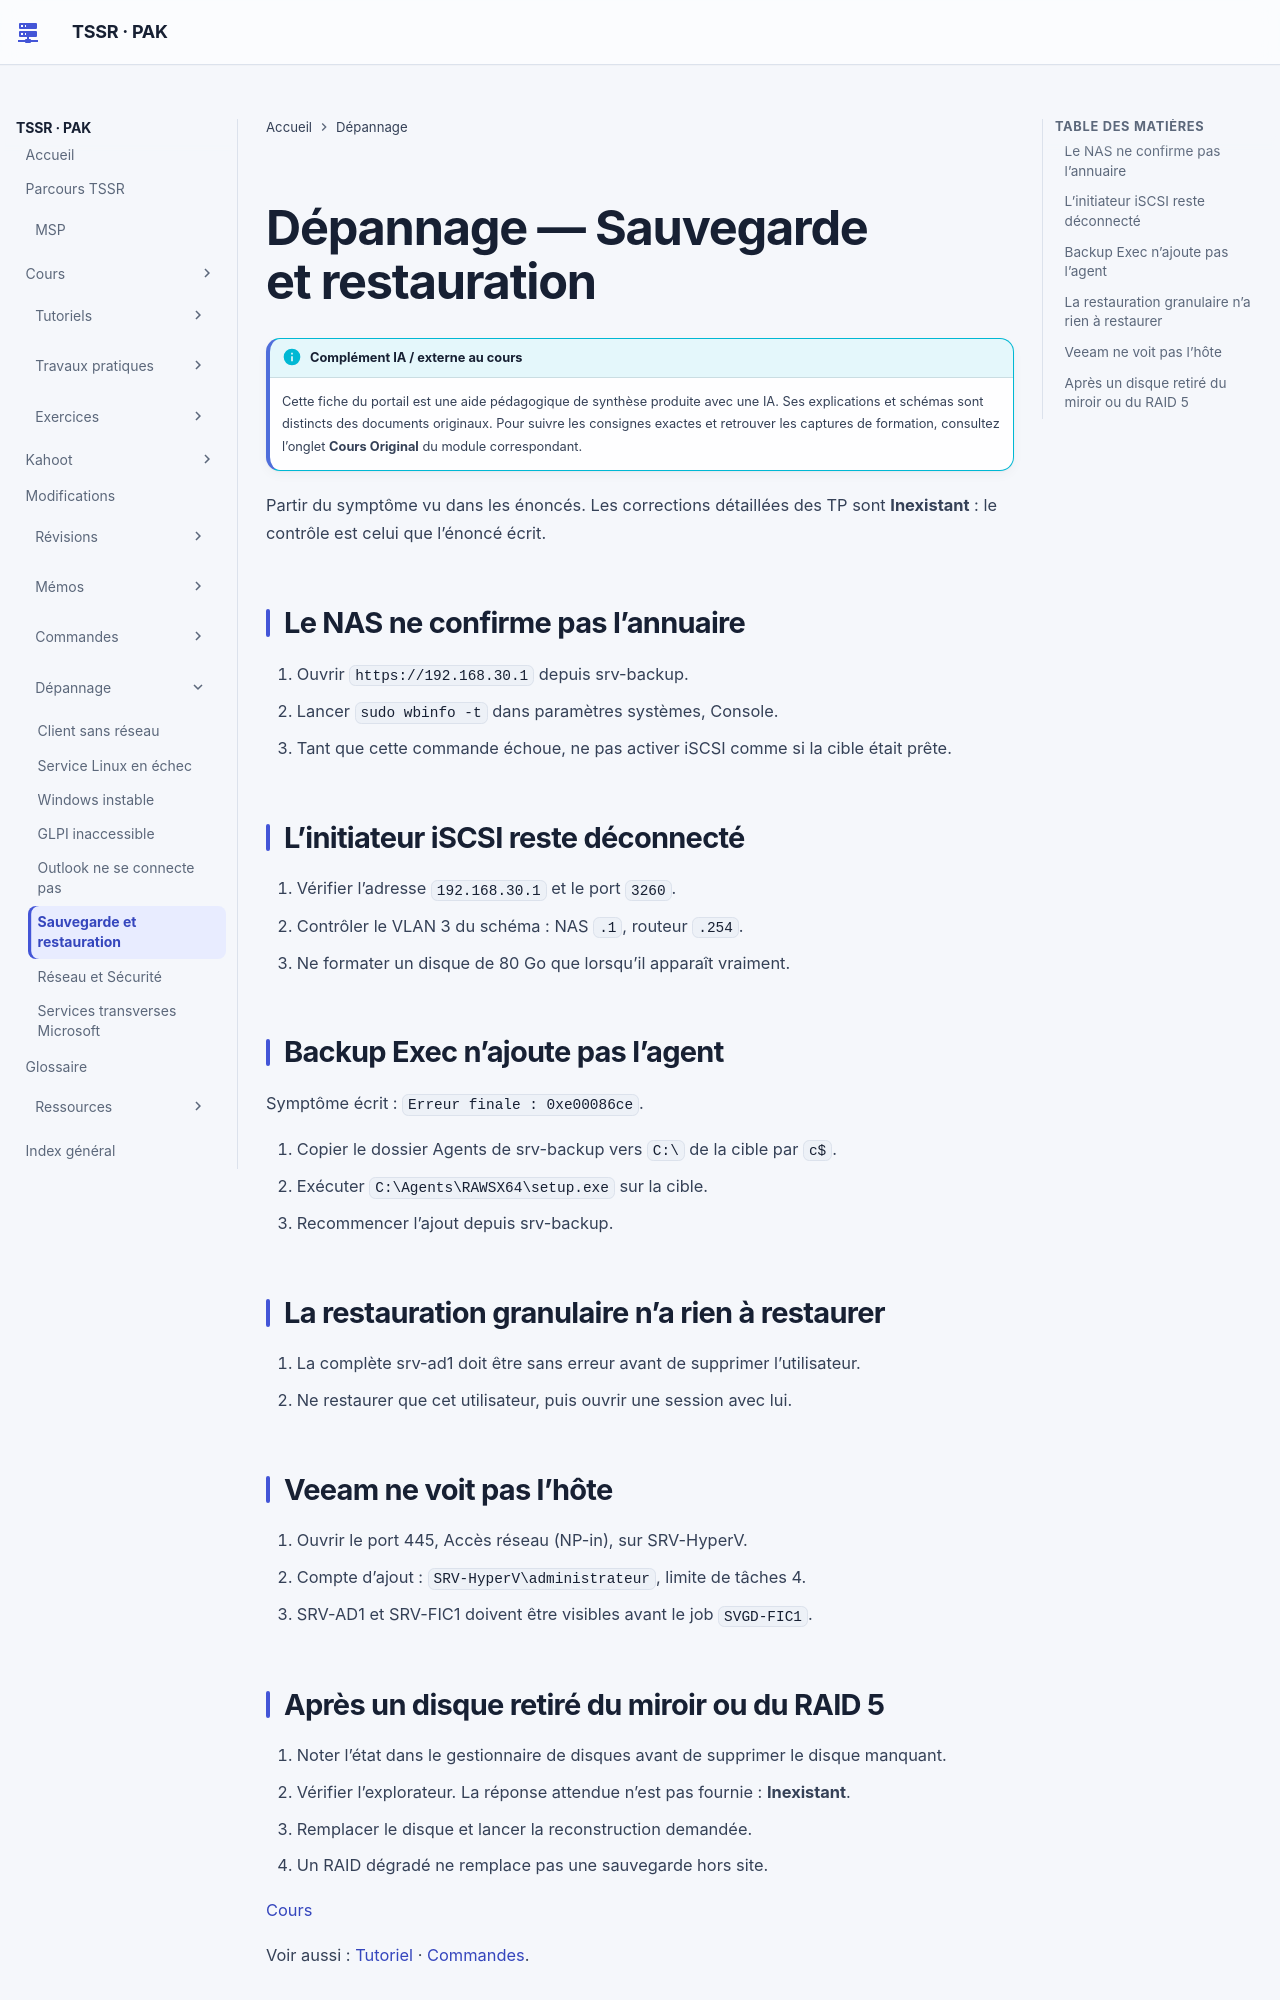

repository: sk34pk25/tssr-cours · page: troubleshooting/sauvegarde-restauration/index.html · generator: mkdocs

# Dépannage — Sauvegarde et restauration

Partir du symptôme vu dans les énoncés. Les corrections détaillées des TP sont **Inexistant** : le contrôle est celui que l’énoncé écrit.

## Le NAS ne confirme pas l’annuaire

1. Ouvrir `https://192.168.30.1` depuis srv-backup.
2. Lancer `sudo wbinfo -t` dans paramètres systèmes, Console.
3. Tant que cette commande échoue, ne pas activer iSCSI comme si la cible était prête.

## L’initiateur iSCSI reste déconnecté

1. Vérifier l’adresse `192.168.30.1` et le port `3260`.
2. Contrôler le VLAN 3 du schéma : NAS `.1`, routeur `.254`.
3. Ne formater un disque de 80 Go que lorsqu’il apparaît vraiment.

## Backup Exec n’ajoute pas l’agent

Symptôme écrit : `Erreur finale : 0xe00086ce`.

1. Copier le dossier Agents de srv-backup vers `C:\` de la cible par `c$`.
2. Exécuter `C:\Agents\RAWSX64\setup.exe` sur la cible.
3. Recommencer l’ajout depuis srv-backup.

## La restauration granulaire n’a rien à restaurer

1. La complète srv-ad1 doit être sans erreur avant de supprimer l’utilisateur.
2. Ne restaurer que cet utilisateur, puis ouvrir une session avec lui.

## Veeam ne voit pas l’hôte

1. Ouvrir le port 445, Accès réseau (NP-in), sur SRV-HyperV.
2. Compte d’ajout : `SRV-HyperV\administrateur`, limite de tâches 4.
3. SRV-AD1 et SRV-FIC1 doivent être visibles avant le job `SVGD-FIC1`.
